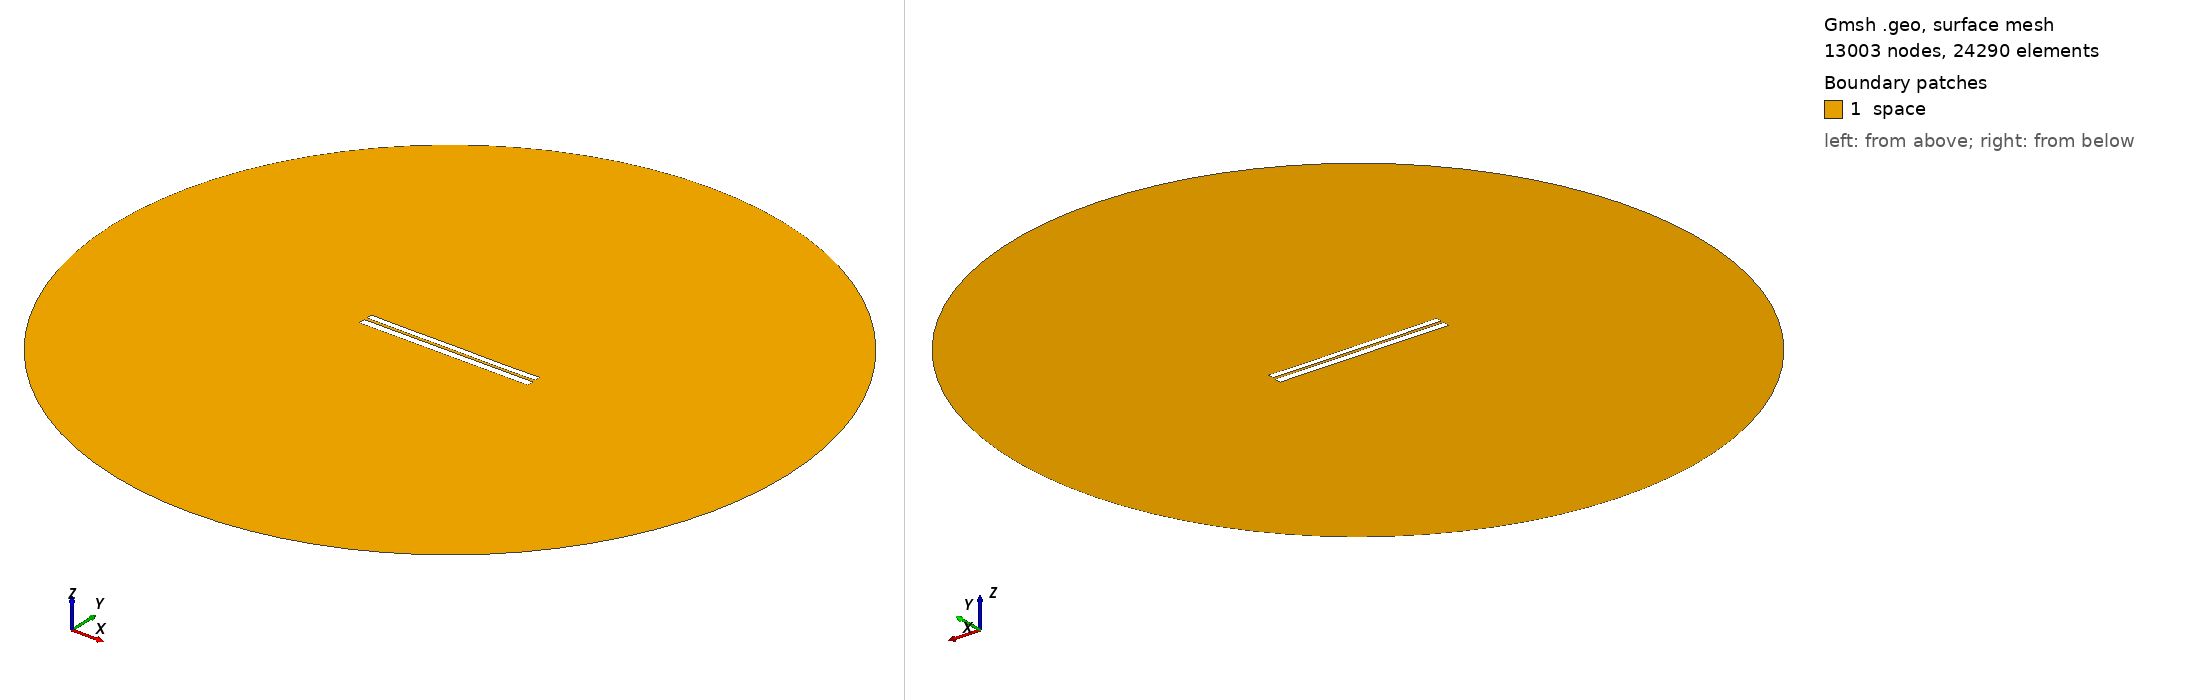

Gmsh geometry script, surface-meshed: 13003 nodes, 24290 surface elements. Boundary patches (legend numbers): 1 space. Left view from above one corner, right view from below the opposite corner. Legend entries are the model's physical surfaces. The drawing asked Gmsh for element sizes between 1% and 20% of the model's largest extent; the script's own settings can give other sizes.

=== 6287.geo (drawn) ===
//---------------------------------------
// Geometry kernel
//---------------------------------------

SetFactory("OpenCASCADE");



//---------------------------------------
// Parameters of the geometry
//---------------------------------------

// Overetch of the upper plate
overetch = 0.25;

// Distance between the plates
distance = 1.5;

// Discretization over the x axis (for the deformation)
nx = 50; 

// Length of the plate
L = 100 - overetch; 

// Number of modes
n = 4; 

// 1st mode coefficient
coeff(1) = -0.15;
beta(1) = 0.596864 * 3.1415926535 / L;

// 2nd mode coefficient
coeff(2) = -0.075;
beta(2) = 1.49418 * 3.1415926535 / L;

// 3rd mode coefficient
coeff(3) = 0.0;
beta(3) = 2.50025 * 3.1415926535 / L;

// 4th mode coefficient
coeff(4) = -0.075;
beta(4) = 3.49999 * 3.1415926535 / L;



//---------------------------------------
// Upper plate (deformed rectangle)
//---------------------------------------

// Coordiantes of the upper plate
xmin = -50;
xmax = 50 - overetch;

// Height of the upper plate
yheight = 4 - 2 * overetch;

// Indexes of the points
UpperID[] = {};
LowerID[] = {};
LeftID[] = {};
RightID[] = {};

// Point index
p = 1;

// Horizontal edges
For i In {1:nx}
    x = xmin + (i-1)*(xmax - xmin)/(nx-1);

    y_bottom = distance / 2 + overetch;
    For j In {1:n}
        C = (Cosh(beta(j)*L) + Cos(beta(j)*L)) / (Sinh(beta(j)*L) + Sin(beta(j)*L));
        y_bottom  = y_bottom + coeff(j) * (Cosh(beta(j)*(x+50)) - Cos(beta(j)*(x+50)) - C * (Sinh(beta(j)*(x+50)) - Sin(beta(j)*(x+50))));
    EndFor

    y_top = y_bottom + yheight;

    Point(p) = {x, y_top, 0, 1.0};
    UpperID[i] = p;
    p = p + 1;

    Point(p) = {x, y_bottom, 0, 1.0};
    LowerID[i] = p;
    p = p + 1;
EndFor

// Create point lists
UpperPts[] = {}; LowerPts[] = {};
For i In {1:nx}
  UpperPts[] += {UpperID[i]};
  LowerPts[] += {LowerID[i]};
EndFor

// Build splines
Spline(1) = {UpperPts[]};
Spline(2) = {LowerPts[]};
Line(3) = {LowerPts[nx-1], UpperPts[nx-1]};
Line(4) = {LowerPts[0], UpperPts[0]};

// Build the plane surface
Curve Loop(1) = {2, 3, -1, -4};
Plane Surface(1) = {1};



//---------------------------------------
// Lower plate (rectangle)
//---------------------------------------

// Vertices
Point(1001) = {-50, -1, 0, 1.0};
Point(1002) = { 50, -1, 0, 1.0};
Point(1003) = { 50,  -5, 0, 1.0};
Point(1004) = {-50,  -5, 0, 1.0};

// Edges
Line(5) = {1001, 1002};
Line(6) = {1002, 1003};
Line(7) = {1003, 1004};
Line(8) = {1004, 1001};

// Plane surface
Line Loop(2) = {5, 6, 7, 8};
Plane Surface(2) = {2}; 



//---------------------------------------
// Outer (fictious) boundary
//---------------------------------------

// Points
Point(1005) = {0, 0, 0};       // Center
Point(1006) = {200, 0, 0};     // Start point
Point(1007) = {0, 200, 0};     // 90 degrees
Point(1008) = {-200, 0, 0};    // 180 degrees
Point(1009) = {0, -200, 0};    // 270 degrees

// Circle arcs (each needs start, center, end)
Circle(9) = {1006, 1005, 1007};
Circle(10) = {1007, 1005, 1008};
Circle(11) = {1008, 1005, 1009};
Circle(12) = {1009, 1005, 1006};

// Plane surface for the entire domain
Curve Loop(3) = {9, 10, 11, 12};
Surface(3) = {3};

// Subtract the plates from the whole domain to obtain the actual domain where we want to solve the equations
BooleanDifference{ Surface{3}; Delete; }{ Surface{1}; Surface{2}; Delete; }




//---------------------------------------
// Transfinite Lines/Curves
//---------------------------------------

// Set the number of points on the boundaries
r = 7;

// Plates
Transfinite Curve {1, 2} = 50*r Using Progression 1;
Transfinite Curve {3, 4} = 2*r Using Progression 1;
Transfinite Line {5, 7} = 50*r Using Progression 1;
Transfinite Line {6, 8} = 2*r Using Progression 1;

// Outer boundary
Transfinite Line {9, 10, 11, 12} = 20 Using Progression 1;



//---------------------------------------
// Physical groups
//---------------------------------------                

// Physical curves (boundaries)
Physical Line("force_segment", 10) = {2};
Physical Line("upper_plate", 11) = {1, 3, 4};
Physical Line("lower_plate", 12) = {5, 6, 7, 8};
Physical Line("boundary", 20) = {9, 10, 11, 12};

// Physical Surfaces
Physical Surface("space", 30) = {3};



//---------------------------------------
// 6. Generate the Mesh
//---------------------------------------

// 2D mesh generation
Mesh 2;
